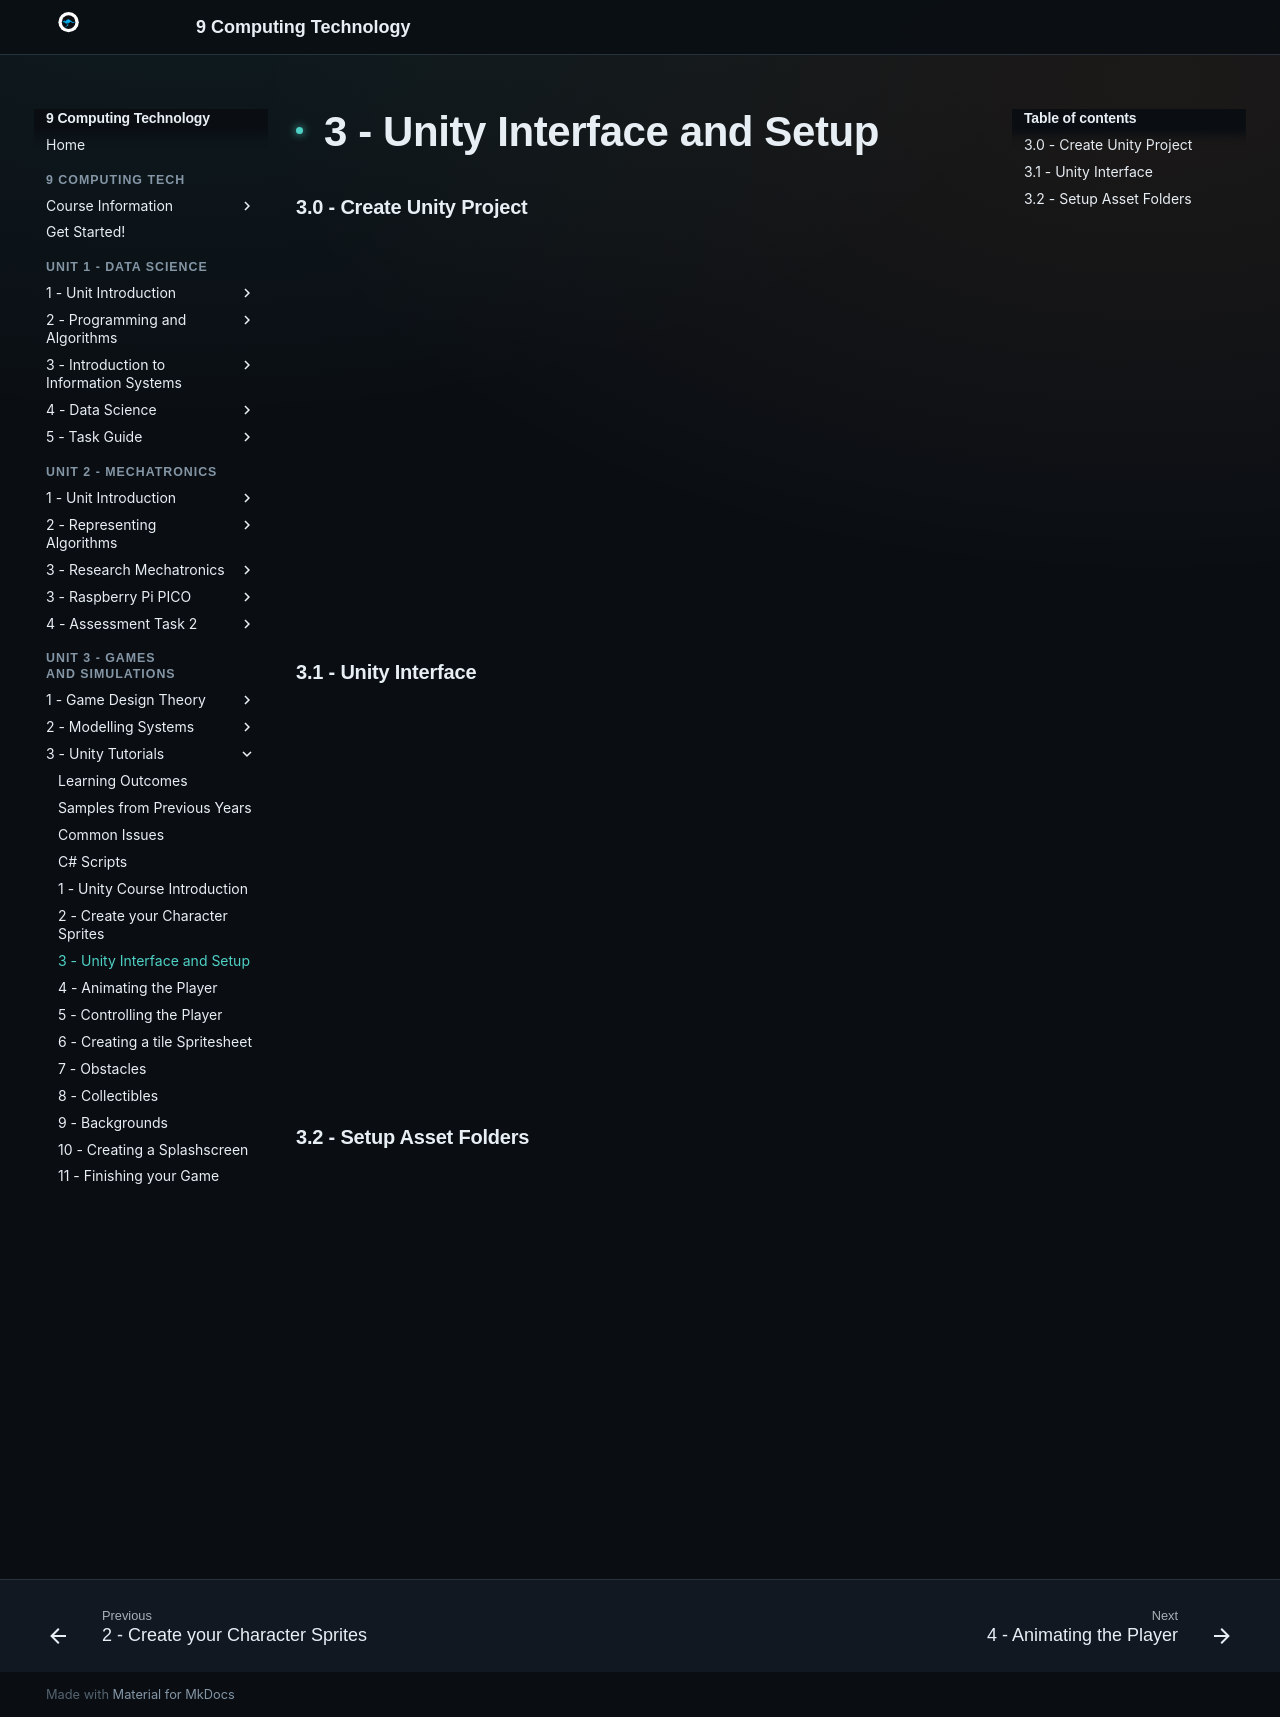

repository: Vormamim/y9-computing-tech · page: unit-3-games-and-simulations/3-unity-tutorials/3-unity-interface-and-setup.html · generator: mkdocs

# 3 - Unity Interface and Setup

### 3.0 - Create Unity Project

<div class="video-wrapper"><iframe src="https://drive.google.com/file/d/1KvioFLJIMpeonWY70QELktGh5305l5Ec/preview" allow="autoplay" allowfullscreen></iframe></div>

### 3.1 - Unity Interface

<div class="video-wrapper"><iframe src="https://drive.google.com/file/d/1rzY_Ifdh8_ldqywWVG1u5vhuxD_4WlJn/preview" allow="autoplay" allowfullscreen></iframe></div>

### 3.2 - Setup Asset Folders

<div class="video-wrapper"><iframe src="https://drive.google.com/file/d/1tGU_AaKwhMxKo_qw3EwgqnNNq1v96jz4/preview" allow="autoplay" allowfullscreen></iframe></div>
